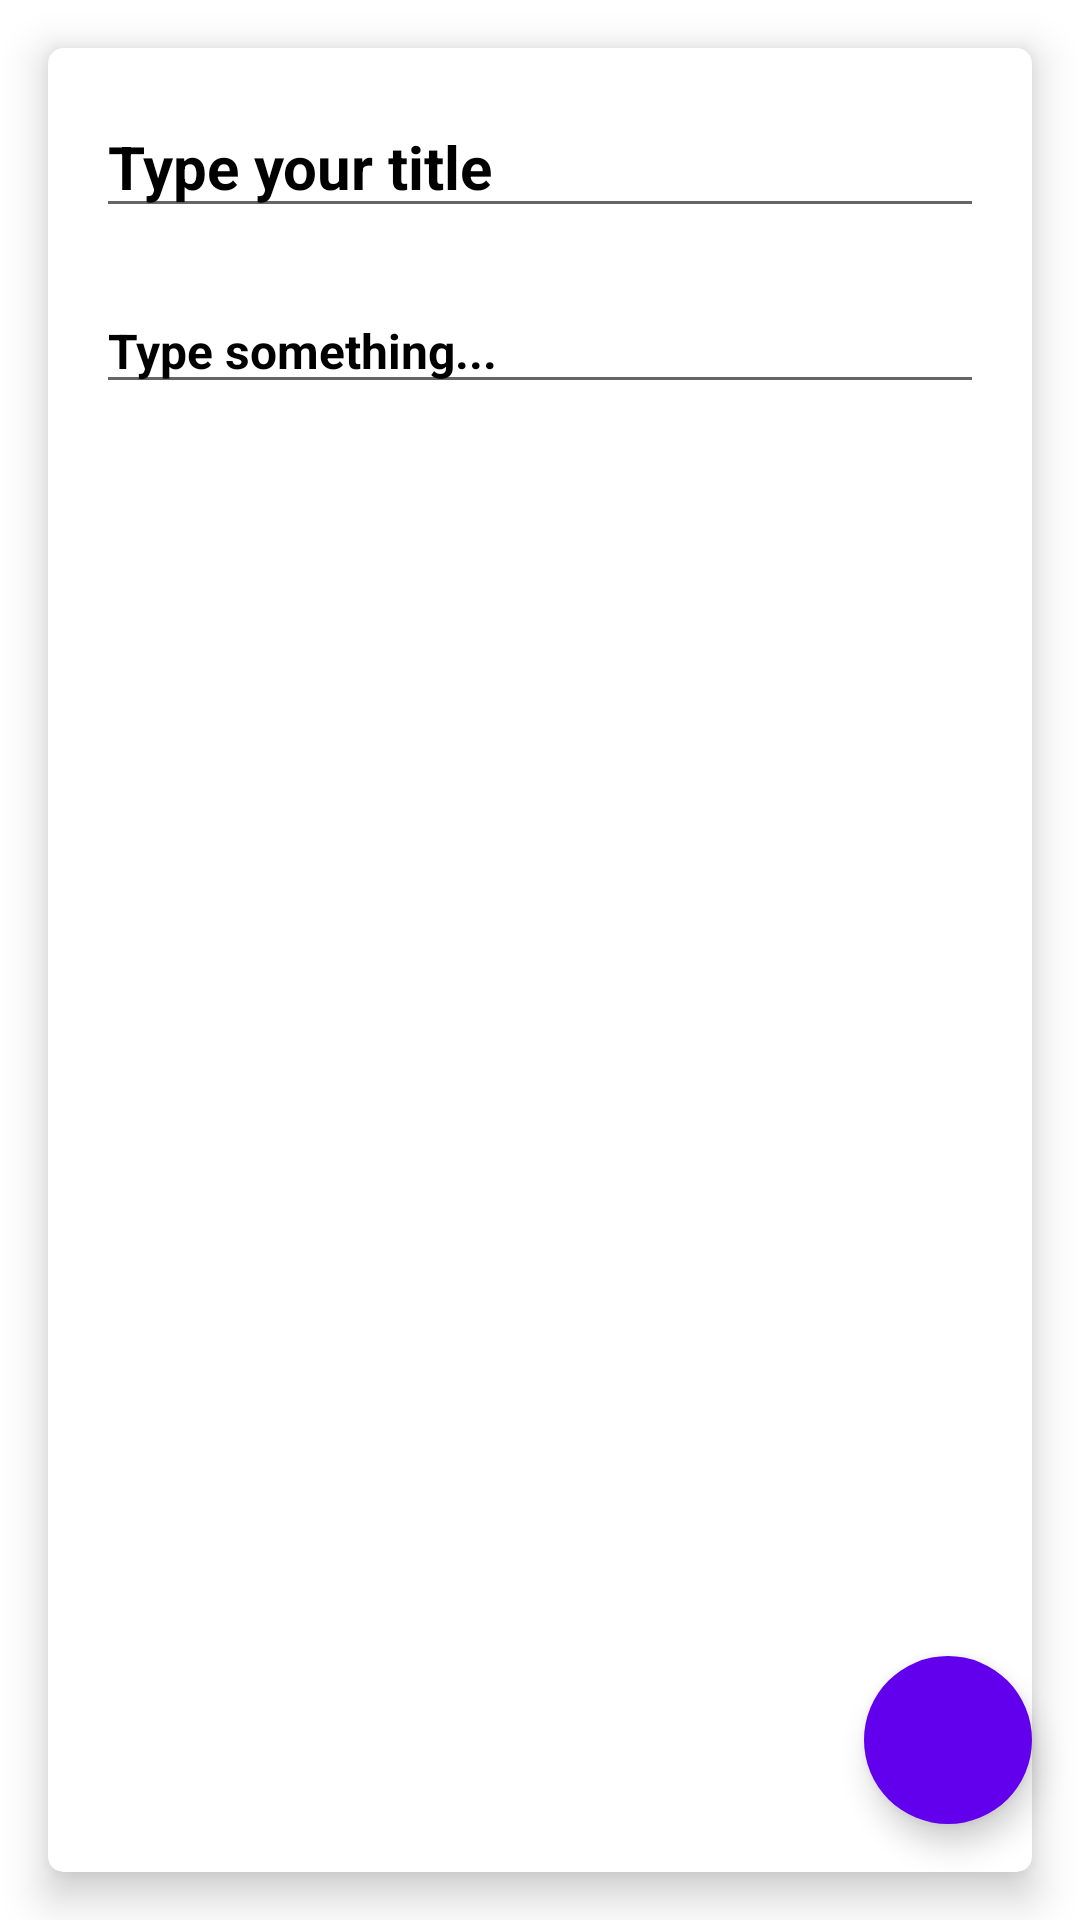

Produce the Android XML layout that renders to this screen, including the resource entries it uses.
<!-- AndroidManifest.xml: application theme Theme.NotetakingApp -->
<!-- res/layout/fragment_update.xml -->
<?xml version="1.0" encoding="utf-8"?>
<layout xmlns:android="http://schemas.android.com/apk/res/android"
    xmlns:tools="http://schemas.android.com/tools"
    xmlns:app="http://schemas.android.com/apk/res-auto">
<androidx.constraintlayout.widget.ConstraintLayout
    android:layout_width="match_parent"
    android:layout_height="match_parent"
    tools:context=".UpdateFragment">
    <LinearLayout
        android:layout_width="match_parent"
        android:layout_height="match_parent"
        android:orientation="vertical">
        <androidx.cardview.widget.CardView
            android:layout_width="match_parent"
            android:layout_height="match_parent"
            android:layout_margin="16dp"
            app:cardCornerRadius="5dp"
            app:cardElevation="8dp">
            <LinearLayout
                android:layout_width="match_parent"
                android:layout_height="match_parent"
                android:orientation="vertical"
                android:padding="16dp">
                <EditText
                    android:id="@+id/etNoteTitleUpdate"
                    android:layout_width="match_parent"
                    android:layout_height="wrap_content"
                    android:ems="10"
                    android:hint="@string/type_your_title"
                    android:inputType="text"
                    android:textColor="@color/black"
                    android:textSize="20sp"
                    android:textStyle="bold"
                    android:textColorHint="@color/black"
                    android:importantForAutofill="no" />
                <EditText
                    android:id="@+id/etNoteBodyUpdate"
                    android:layout_width="match_parent"
                    android:layout_height="wrap_content"
                    android:layout_marginTop="20dp"
                    android:ems="10"
                    android:gravity="start|top"
                    android:hint="@string/type_something"
                    android:inputType="textMultiLine"
                    android:textColor="@color/black"
                    android:textSize="16sp"
                    android:textStyle="bold"
                    android:textColorHint="@color/black"
                    android:importantForAutofill="no" />

            </LinearLayout>
        </androidx.cardview.widget.CardView>
    </LinearLayout>
    <com.google.android.material.floatingactionbutton.FloatingActionButton
        android:id="@+id/btnDone"
        android:layout_width="wrap_content"
        android:layout_height="wrap_content"
        android:layout_marginEnd="16dp"
        android:layout_marginBottom="32dp"
        android:backgroundTint="@color/purple_500"
        android:clickable="true"
        android:contentDescription="@string/image"
        android:focusable="true"
        android:tintMode="@color/white"
        app:borderWidth="0dp"
        app:fabSize="normal"
        app:layout_constraintBottom_toBottomOf="parent"
        app:layout_constraintEnd_toEndOf="parent"
        app:srcCompat="@drawable/ic_done" />



</androidx.constraintlayout.widget.ConstraintLayout>
</layout>
<!-- resources referenced by this layout -->
<resources>
  <string name="image">image</string>
  <string name="type_something">Type something...</string>
  <string name="type_your_title">Type your title</string>
  <style name="Theme.NotetakingApp" parent="Theme.MaterialComponents.DayNight.DarkActionBar">
          
          <item name="colorPrimary">@color/purple_500</item>
          <item name="colorPrimaryVariant">@color/purple_700</item>
          <item name="colorOnPrimary">@color/white</item>
          
          <item name="colorSecondary">@color/teal_200</item>
          <item name="colorSecondaryVariant">@color/teal_700</item>
          <item name="colorOnSecondary">@color/black</item>
          
          <item name="android:statusBarColor">?attr/colorPrimaryVariant</item>
          
      </style>
  <!-- not gathered from this repository: default colours our renderer supplied (Android Studio template values) -->
  <color name="purple_500">#FF6200EE</color>
  <color name="purple_700">#FF3700B3</color>
  <color name="teal_200">#FF03DAC5</color>
  <color name="teal_700">#FF018786</color>
  <color name="black">#FF000000</color>
  <color name="white">#FFFFFFFF</color>
</resources>
